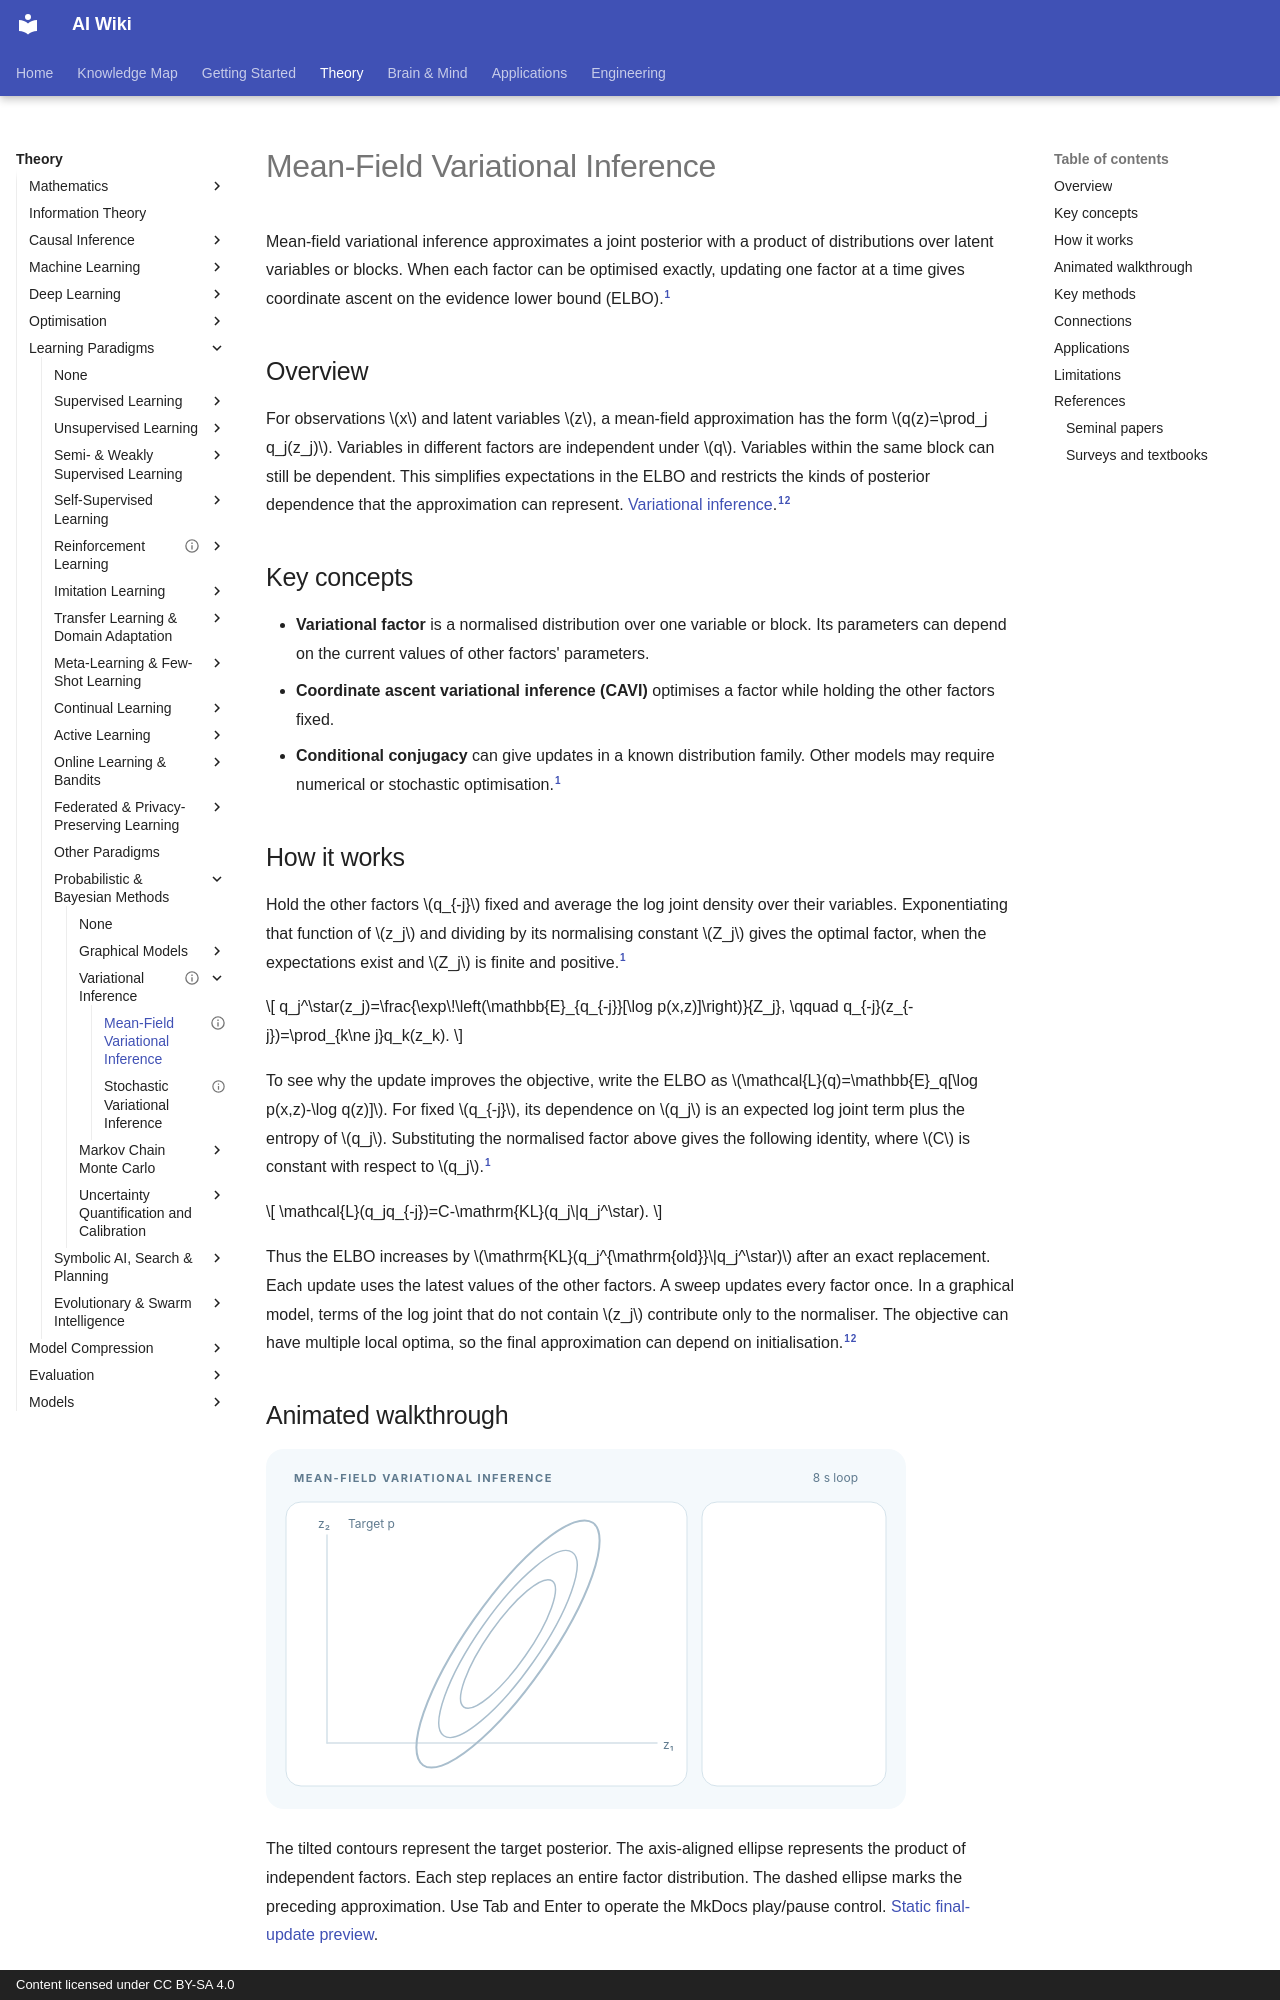

repository: zi-yue-1129/ai-wiki · page: theory/paradigms/probabilistic/variational-inference/mean-field/index.html · generator: mkdocs · copyright: Content licensed under CC BY-SA 4.0

---
status: complete
last_reviewed: 2026-11-13
related:
  - theory/math/probability-statistics
tags:
  - probabilistic models
  - approximate inference
aliases:
  - 平均場變分推論
  - Mean-field variational inference
  - Mean-field approximation
---

# Mean-Field Variational Inference

Mean-field variational inference approximates a joint posterior with a product of distributions over latent variables or blocks. When each factor can be optimised exactly, updating one factor at a time gives coordinate ascent on the evidence lower bound (ELBO).[^blei]

## Overview

For observations $x$ and latent variables $z$, a mean-field approximation has the form $q(z)=\prod_j q_j(z_j)$. Variables in different factors are independent under $q$. Variables within the same block can still be dependent. This simplifies expectations in the ELBO and restricts the kinds of posterior dependence that the approximation can represent. [Variational inference](index.md).[^blei][^jordan]

## Key concepts

- **Variational factor** is a normalised distribution over one variable or block. Its parameters can depend on the current values of other factors' parameters.
- **Coordinate ascent variational inference (CAVI)** optimises a factor while holding the other factors fixed.
- **Conditional conjugacy** can give updates in a known distribution family. Other models may require numerical or stochastic optimisation.[^blei]

## How it works

Hold the other factors $q_{-j}$ fixed and average the log joint density over their variables. Exponentiating that function of $z_j$ and dividing by its normalising constant $Z_j$ gives the optimal factor, when the expectations exist and $Z_j$ is finite and positive.[^blei]

$$
q_j^\star(z_j)=\frac{\exp\!\left(\mathbb{E}_{q_{-j}}[\log p(x,z)]\right)}{Z_j},
\qquad
q_{-j}(z_{-j})=\prod_{k\ne j}q_k(z_k).
$$

To see why the update improves the objective, write the ELBO as $\mathcal{L}(q)=\mathbb{E}_q[\log p(x,z)-\log q(z)]$. For fixed $q_{-j}$, its dependence on $q_j$ is an expected log joint term plus the entropy of $q_j$. Substituting the normalised factor above gives the following identity, where $C$ is constant with respect to $q_j$.[^blei]

$$
\mathcal{L}(q_jq_{-j})=C-\mathrm{KL}(q_j\|q_j^\star).
$$

Thus the ELBO increases by $\mathrm{KL}(q_j^{\mathrm{old}}\|q_j^\star)$ after an exact replacement. Each update uses the latest values of the other factors. A sweep updates every factor once. In a graphical model, terms of the log joint that do not contain $z_j$ contribute only to the normaliser. The objective can have multiple local optima, so the final approximation can depend on initialisation.[^blei][^jordan]
